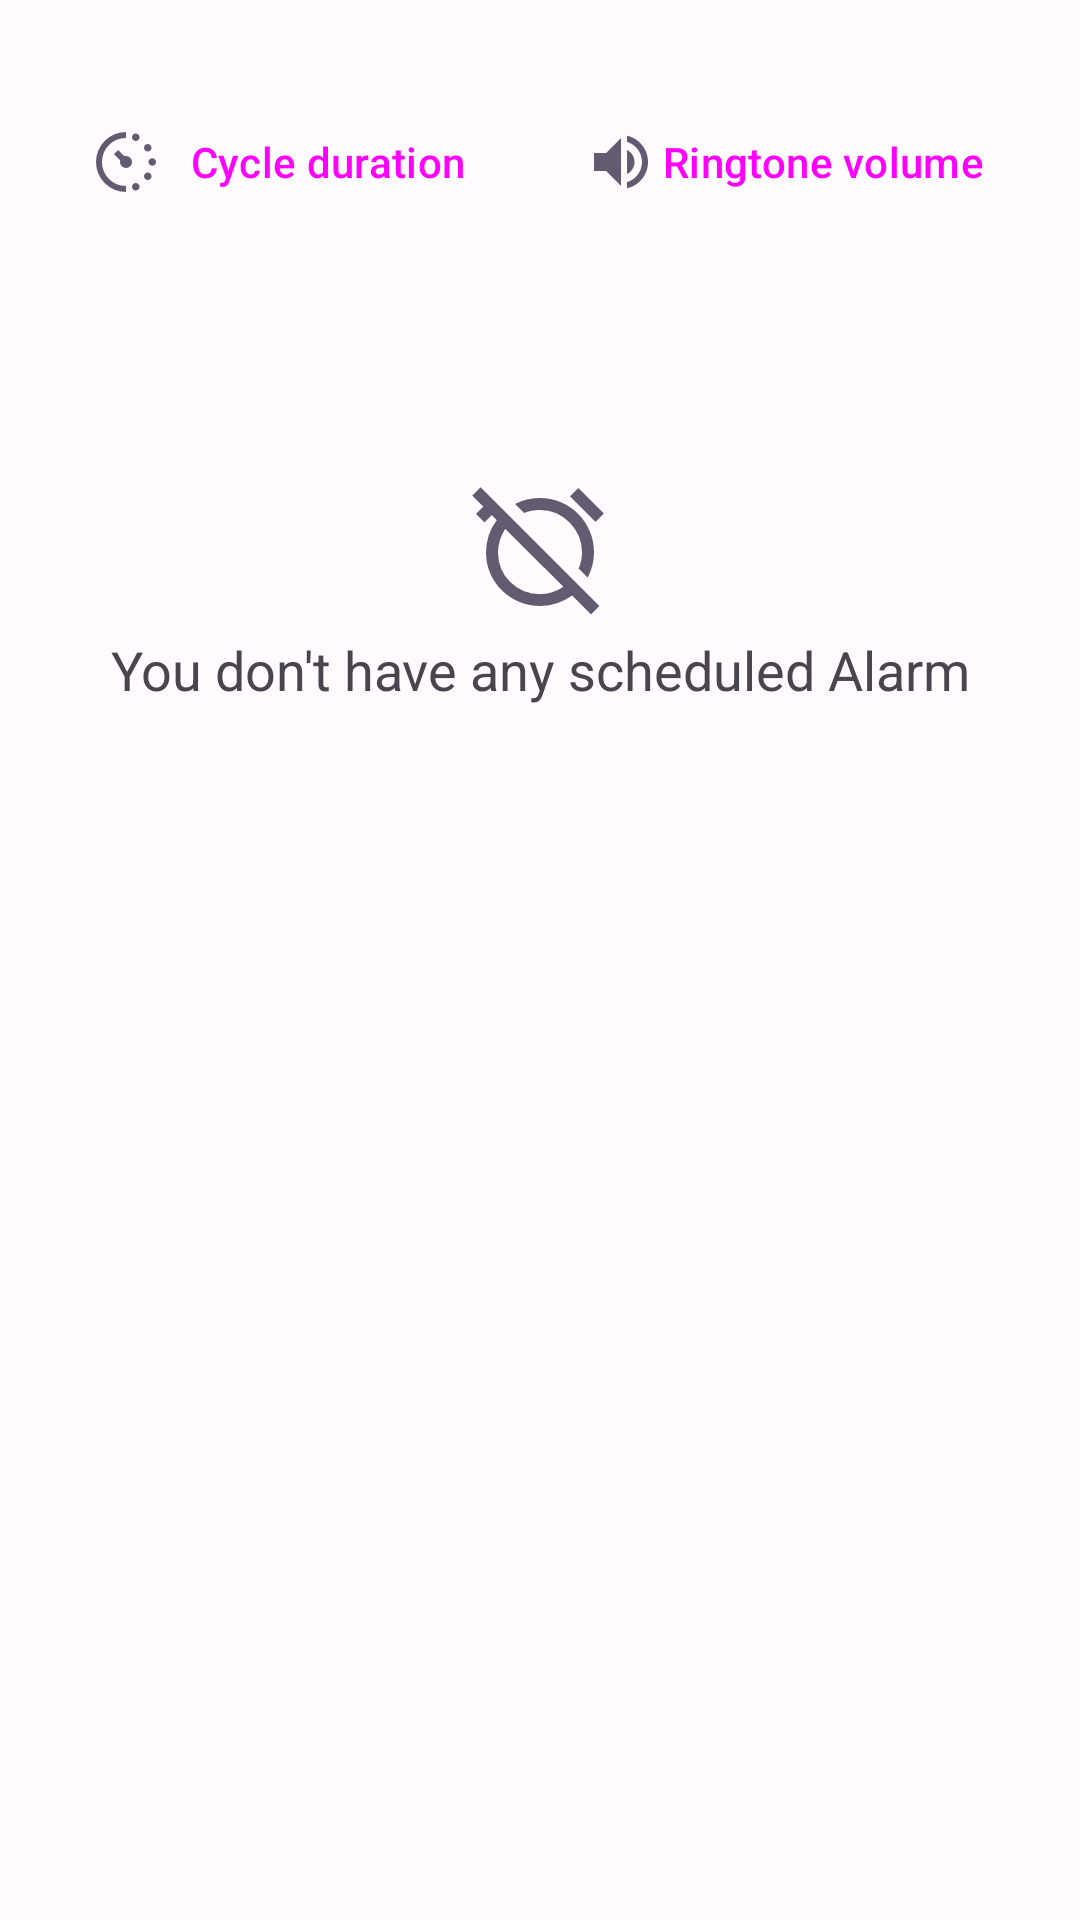

Here is an Android app screen rendered from its layout file. Give the layout XML and the strings, colors and styles it references.
<!-- AndroidManifest.xml: application theme Theme.NinetyMinutesSleep -->
<!-- res/layout/fragment_new_alarm.xml -->
<?xml version="1.0" encoding="utf-8"?>
<LinearLayout xmlns:android="http://schemas.android.com/apk/res/android"
    xmlns:app="http://schemas.android.com/apk/res-auto"
    xmlns:tools="http://schemas.android.com/tools"
    android:layout_width="match_parent"
    android:layout_height="match_parent"
    android:orientation="vertical"
    tools:context=".ui.main.alarms.AlarmFragment">

    <LinearLayout
        android:layout_width="match_parent"
        android:layout_height="wrap_content"
        android:layout_marginHorizontal="20dp"
        android:layout_marginVertical="30dp"
        android:gravity="center"
        android:orientation="horizontal">

        <Button
            android:id="@+id/intervalSelectorButton"
            android:layout_width="match_parent"
            android:layout_height="match_parent"
            android:layout_marginRight="5dp"
            android:drawableLeft="@drawable/avg_pace_24"
            style="@style/Widget.Material3.Button.IconButton.Filled.Tonal"
            android:layout_weight="1"
            android:text="@string/cycle_duration"/>

        <Button
            android:id="@+id/ringtoneVolumeButton"
            android:layout_width="match_parent"
            android:layout_height="match_parent"
            android:layout_marginLeft="5dp"
            android:drawableLeft="@drawable/baseline_volume_up_24"
            style="@style/Widget.Material3.Button.IconButton.Filled.Tonal"
            android:layout_weight="1"
            android:text="@string/ringtone_volume"/>

        <Button
            android:id="@+id/ringtoneSelectorButton"
            android:layout_width="match_parent"
            android:layout_height="match_parent"
            android:layout_marginLeft="5dp"
            android:drawableLeft="@drawable/stock_media_24"
            style="@style/Widget.Material3.Button.OutlinedButton"
            android:layout_weight="1"
            android:text="@string/ringtone_selector"
            android:visibility="gone"/>

    </LinearLayout>

    <androidx.recyclerview.widget.RecyclerView
        android:id="@+id/alarmListLiterallyRV"
        android:layout_width="match_parent"
        android:layout_height="wrap_content"
        android:layout_marginHorizontal="10dp"
        android:layout_marginVertical="10dp"/>

    <TextView
        android:id="@+id/alarmListTextViewEmpty"
        android:layout_width="match_parent"
        android:layout_height="wrap_content"
        android:textSize="18dp"
        android:layout_marginHorizontal="20dp"
        android:gravity="center"
        android:drawablePadding="5dp"
        android:layout_marginTop="30dp"
        android:text="@string/no_current_alarm"
        app:drawableTopCompat="@drawable/alarm_off_24" />

</LinearLayout>
<!-- resources referenced by this layout -->
<resources>
  <!-- drawable baseline_volume_up_24 (drawable) -->
  <vector android:autoMirrored="true" android:height="24dp"
      android:viewportHeight="24"
      android:viewportWidth="24" android:width="24dp" xmlns:android="http://schemas.android.com/apk/res/android">
      <path android:fillColor="?attr/colorSecondary"
          android:pathData="M3,9v6h4l5,5L12,4L7,9L3,9zM16.5,12c0,-1.77 -1.02,-3.29 -2.5,-4.03v8.05c1.48,-0.73 2.5,-2.25 2.5,-4.02zM14,3.23v2.06c2.89,0.86 5,3.54 5,6.71s-2.11,5.85 -5,6.71v2.06c4.01,-0.91 7,-4.49 7,-8.77s-2.99,-7.86 -7,-8.77z"/>
  </vector>
  <!-- drawable stock_media_24 (drawable) -->
  <vector xmlns:android="http://schemas.android.com/apk/res/android"
      android:width="24dp"
      android:height="24dp"
      android:viewportWidth="960"
      android:viewportHeight="960">
    <path
        android:fillColor="?attr/colorSecondary"
        android:pathData="M160,600q-33,0 -56.5,-23.5T80,520v-360q0,-33 23.5,-56.5T160,80h360q33,0 56.5,23.5T600,160v360q0,33 -23.5,56.5T520,600L160,600ZM160,520h360v-360L160,160v360ZM320,450 L272,384 200,480h280l-92,-120 -68,90ZM680,880q-50,0 -85,-35t-35,-85q0,-50 35,-85t85,-35q11,0 20.5,2t19.5,5v-207h160v80h-80v240q0,50 -35,85t-85,35ZM160,520v-360,360Z"/>
  </vector>
  <string name="cycle_duration">Cycle duration</string>
  <string name="no_current_alarm">You don\'t have any scheduled Alarm</string>
  <string name="ringtone_selector">Ringtone selector</string>
  <string name="ringtone_volume">Ringtone volume</string>
  <style name="Theme.NinetyMinutesSleep" parent="AppTheme">
          
          <item name="android:navigationBarColor">?colorPrimary</item>
      </style>
  <color name="md_theme_light_primary">#6750A4</color>
  <color name="md_theme_light_onPrimary">#FFFFFF</color>
  <color name="md_theme_light_primaryContainer">#E9DDFF</color>
  <color name="md_theme_light_onPrimaryContainer">#22005D</color>
  <color name="md_theme_light_secondary">#625B71</color>
  <color name="md_theme_light_onSecondary">#FFFFFF</color>
  <color name="md_theme_light_secondaryContainer">#E8DEF8</color>
  <color name="md_theme_light_onSecondaryContainer">#1E192B</color>
  <color name="md_theme_light_tertiary">#7E5260</color>
  <color name="md_theme_light_onTertiary">#FFFFFF</color>
  <color name="md_theme_light_tertiaryContainer">#FFD9E3</color>
  <color name="md_theme_light_onTertiaryContainer">#31101D</color>
  <color name="md_theme_light_error">#BA1A1A</color>
  <color name="md_theme_light_errorContainer">#FFDAD6</color>
  <color name="md_theme_light_onError">#FFFFFF</color>
  <color name="md_theme_light_onErrorContainer">#410002</color>
  <color name="md_theme_light_background">#FFFBFF</color>
  <color name="md_theme_light_onBackground">#1C1B1E</color>
  <color name="md_theme_light_surface">#FFFBFF</color>
  <color name="md_theme_light_onSurface">#1C1B1E</color>
  <color name="md_theme_light_surfaceVariant">#E7E0EB</color>
  <color name="md_theme_light_onSurfaceVariant">#49454E</color>
  <color name="md_theme_light_outline">#7A757F</color>
  <color name="md_theme_light_inverseOnSurface">#F4EFF4</color>
  <color name="md_theme_light_inverseSurface">#313033</color>
  <color name="md_theme_light_inversePrimary">#CFBCFF</color>
</resources>
